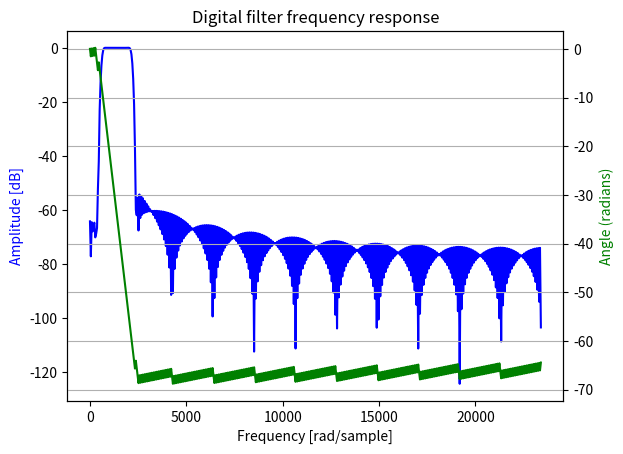

Recreate this plot in Python.
import numpy as np
from scipy import signal
import matplotlib.pyplot as plt

num_taps = 501 # it helps to use an odd number of taps
cut_off = [600.0, 2200.0] # Hz
sample_rate = 46875 # Hz

# create our low pass filter
#T = signal.firwin(num_taps, cut_off, window = "hamming", fs=sample_rate )
T = signal.firwin(num_taps, cutoff = cut_off, window = "hamming", fs=sample_rate, pass_zero = False)
Ta = np.array(T)
Ta_abs_max = np.amax(np.abs(Ta))
Ta_scaled = Ta*(32766/Ta_abs_max)
Ta_scaled_int = Ta_scaled.astype(int)
print( Ta )
print( Ta_scaled_int )
np.savetxt('fir-coeffs.txt', Ta_scaled_int, fmt='%d' ) 

print("========= Altera Memory Initialization File ===================")
print("WIDTH = 16;")
print("DEPTH = 512;")
print("ADDRESS_RADIX = HEX;")
print("DATA_RADIX = HEX;")
print("CONTENT BEGIN")
i=0
while i < len(Ta_scaled_int) :
	print( f"{i:04x}",":", f"{Ta_scaled_int[i]&0xffff:04x}",";")
	i=i+1
print("END")
print("================================================================")

w, h = signal.freqz(T,fs=sample_rate,include_nyquist=False)

fig, ax1 = plt.subplots()
ax1.set_title('Digital filter frequency response')
ax1.plot(w, 20 * np.log10(abs(h)), 'b')
ax1.set_ylabel('Amplitude [dB]', color='b')
ax1.set_xlabel('Frequency [rad/sample]')
ax2 = ax1.twinx()
angles = np.unwrap(np.angle(h))
ax2.plot(w, angles, 'g')
ax2.set_ylabel('Angle (radians)', color='g')
ax2.grid(True)
ax2.axis('tight')
plt.show()
